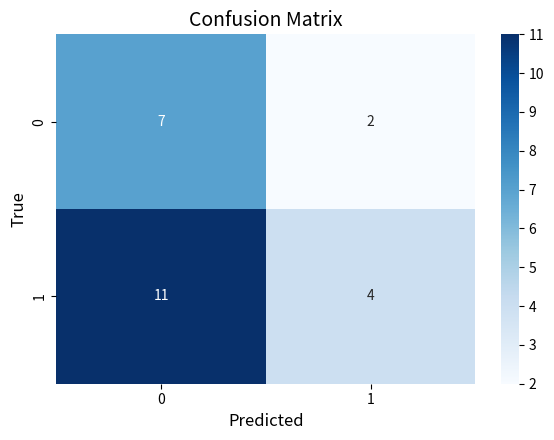

Here is the Python script that generated this plot:
import matplotlib.pyplot as plt
import seaborn as sns
import numpy as np
import os

matrix = np.array([[7, 2], [11, 4]])

plt.figure(figsize=(6, 4.5))
ax = sns.heatmap(matrix, annot=True, cmap="Blues", fmt="d", 
            xticklabels=[0, 1], yticklabels=[0, 1])

plt.title("Confusion Matrix", fontsize=14)
plt.ylabel("True", fontsize=12)
plt.xlabel("Predicted", fontsize=12)

out_path = r"c:\Users\Neeraj S\OneDrive\Desktop\MyPortfolio\public\projects\ct-liver\confusion_matrix.png"
plt.tight_layout()
plt.savefig(out_path, dpi=300, transparent=False, bbox_inches="tight")
print(f"Saved to {out_path}")
